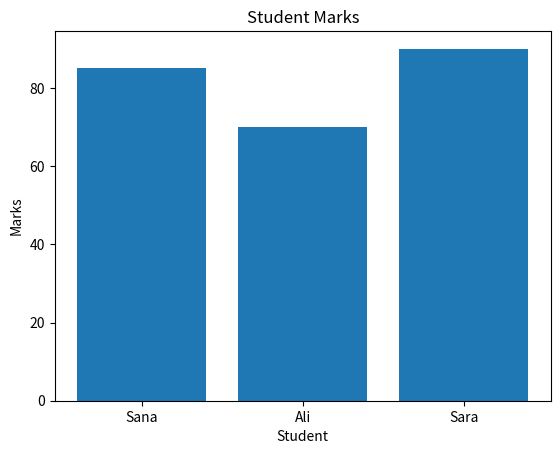

This figure's Python source:
import matplotlib.pyplot as plt

names = ["Sana", "Ali", "Sara"]
marks = [85, 70, 90]

plt.bar(names, marks)

plt.title("Student Marks")
plt.xlabel("Student")
plt.ylabel("Marks")

plt.show()
